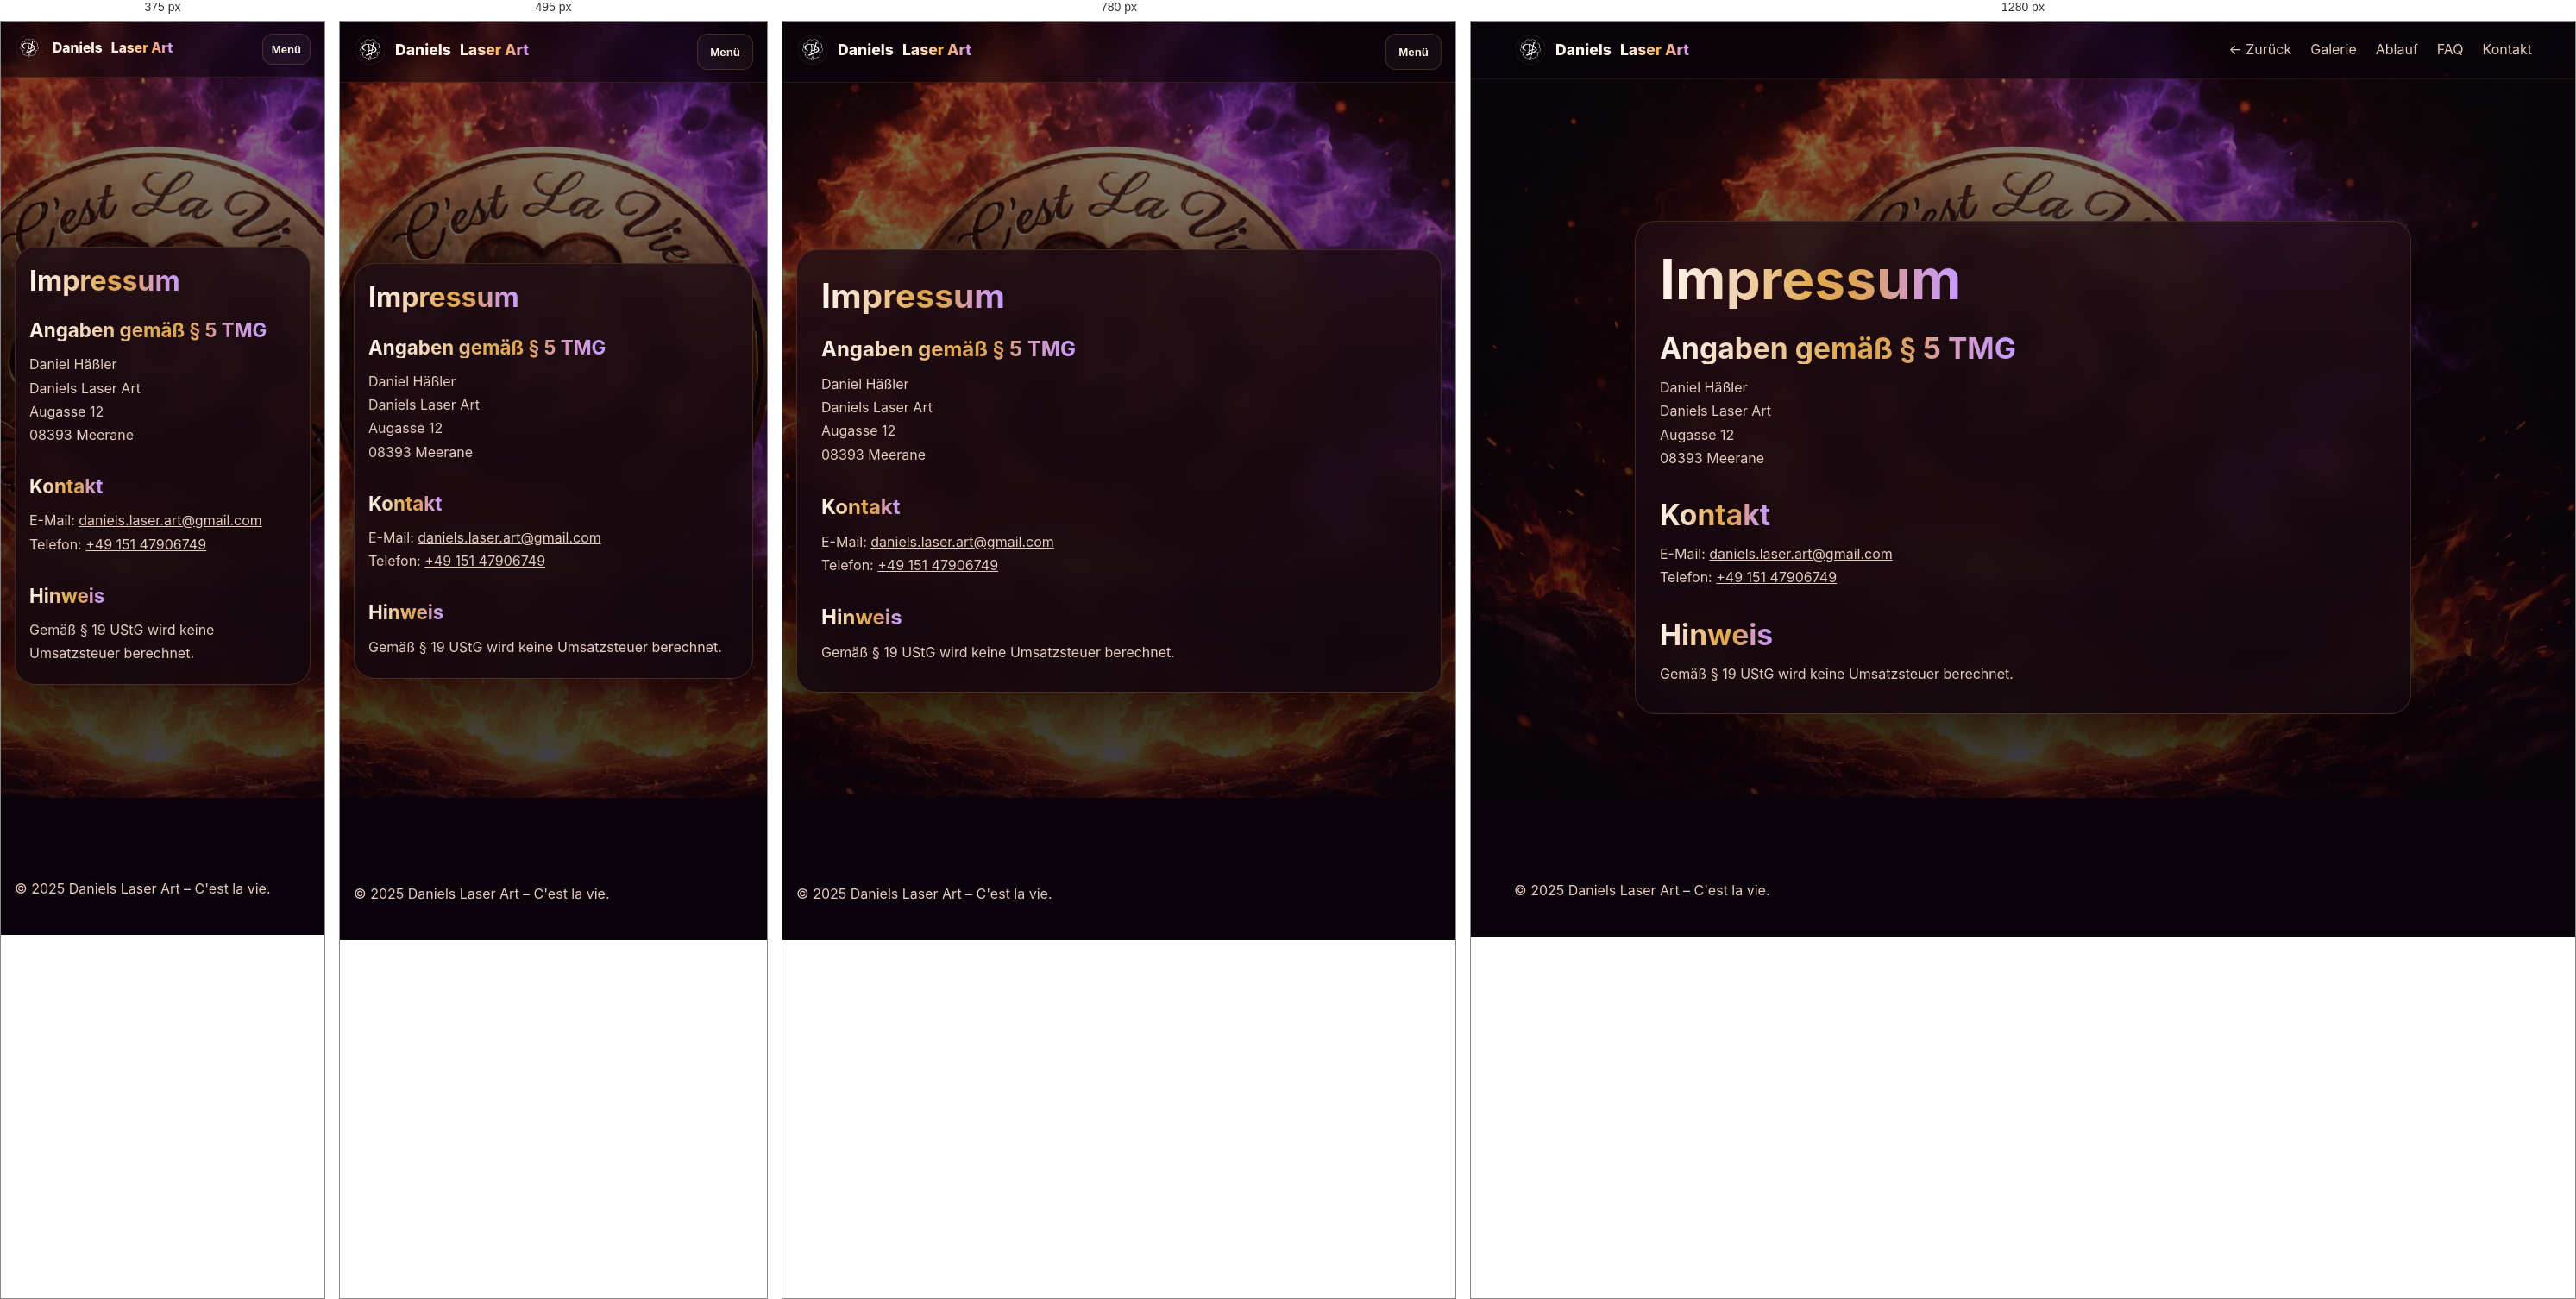
Rendered at 375 px, 495 px, 780 px and 1280 px, left to right.

<!-- file: impressum.html -->
<!DOCTYPE html>
<html lang="de">
<head>
  <meta charset="UTF-8" />
  <meta name="viewport" content="width=device-width, initial-scale=1.0" />
  <title>Impressum | Daniels Laser Art</title>

  <link rel="stylesheet" href="assets/css/base.css" />
  <link rel="stylesheet" href="assets/css/layout.css" />
  <link rel="stylesheet" href="assets/css/components.css" />
  <link rel="stylesheet" href="assets/css/pages/legal.css" />

<meta name="p:domain_verify" content="45e2b374c769b55a0c9c8aa22771f991"/>
</head>
<body>
  <div class="bg-fixed"></div>
<header class="site-header">
  <div class="container nav">
    <a href="index.html#start" class="brand brand-logo">
      <img src="assets/images/branding/logo.webp" alt="Daniels Laser Art Logo" />
      Daniels <span>Laser Art</span>
    </a>
    
    <button class="menu-toggle" type="button" aria-expanded="false">Menü</button>
    <nav class="menu">
      <a href="javascript:history.back()" class="back-link">← Zurück</a>
      <a href="index.html#galerie">Galerie</a>
      <a href="index.html#ablauf">Ablauf</a>
      <a href="index.html#faq">FAQ</a>
      <a href="index.html#kontakt">Kontakt</a>
    </nav>
  </div>
</header>

  <main class="legal-page">
    <div class="container legal-container">
      <div class="card legal-card">
        <h1>Impressum</h1>

        <section class="legal-block">
          <h2>Angaben gemäß § 5 TMG</h2>
          <p>
            Daniel Häßler<br>
            Daniels Laser Art<br>
            Augasse 12<br>
            08393 Meerane
          </p>
        </section>

        <section class="legal-block">
          <h2>Kontakt</h2>
          <p>
            E-Mail:
            <a href="mailto:daniels.laser.art@gmail.com">
              daniels.laser.art@gmail.com
            </a><br>
            Telefon:
            <a href="tel:+4915147906749">
              +49 151 47906749
            </a>
          </p>
        </section>

        <section class="legal-block">
          <h2>Hinweis</h2>
          <p>
            Gemäß § 19 UStG wird keine Umsatzsteuer berechnet.
          </p>
        </section>

      </div>
    </div>
  </main>
<footer class="site-footer">
  <div class="container footer-row">
    <p>© 2025 Daniels Laser Art – C'est la vie.</p>
      </div>
</footer>
<script src="assets/js/main.js"></script>
</body>
</html>

/* @media block from layout.css */
@media (max-width: 860px) {
  .menu-toggle {
    display: inline-flex;
    align-items: center;
    justify-content: center;
    min-height: 42px;
    padding: 0 14px;
    border-radius: 12px;
    border: 1px solid rgba(255, 190, 120, 0.18);
    background: rgba(255,255,255,0.04);
    color: var(--text);
    font-weight: 700;
  }

  .menu {
    display: none;
    width: 100%;
    flex-direction: column;
    gap: 12px;
    padding-top: 8px;
  }

  .menu.open {
    display: flex;
  }

  .nav {
    flex-wrap: wrap;
    align-items: flex-start;
  }

  .grid-3,
  .two-col {
    grid-template-columns: 1fr;
  }

  .section-head {
    flex-direction: column;
    align-items: flex-start;
  }
}

/* @media block from layout.css */
@media (max-width: 860px) {
  .header-back {
    order: 2;
    min-height: 38px;
    padding: 0 12px;
    font-size: 0.9rem;
  }

  .menu-toggle {
    order: 3;
  }

  .menu {
    order: 4;
  }

  .brand-logo {
    order: 1;
    flex: 1 1 auto;
  }
}

/* @media block from layout.css */
@media (max-width: 390px) {
  .brand {
    font-size: 0.98rem;
  }

  .brand-logo img {
    width: 34px;
    height: 34px;
  }

  .header-back,
  .menu-toggle {
    min-height: 36px;
    padding: 0 10px;
    font-size: 0.82rem;
  }
}

/* @media block from components.css */
@media (max-width: 700px) {
  .admin-counter {
    top: 68px;
    width: calc(100% - 20px);
    margin-top: 8px;
    padding: 8px;
  }

  .admin-counter .admin-stats {
    gap: 6px;
  }

  .admin-counter .admin-stat {
    min-width: calc(50% - 6px);
    padding: 7px 8px;
  }
}

/* @media block from components.css */
@media (max-width: 600px) {
  .holiday-notice { width: calc(100% - 20px); margin-top: 9px; }
  .holiday-notice-inner { padding: 12px; gap: 8px; }
  .holiday-notice-copy p { font-size: .88rem; }
}

/* @media block from legal.css */
@media (max-width: 700px) {
  .legal-card {
    padding: 22px 16px;
  }

  .legal-back {
    width: 100%;
  }

  .legal-card h1 {
    font-size: 2rem;
  }

  .legal-card h2 {
    font-size: 1.4rem;
  }
}